Photos from the image-classification dataset "datasets" in the GitHub repository aamnarifa/Wheat-Diseases-Detection. Its 5 classes are: black point, fusarium foot rot, healthy leaf, leaf blight, wheat blast.

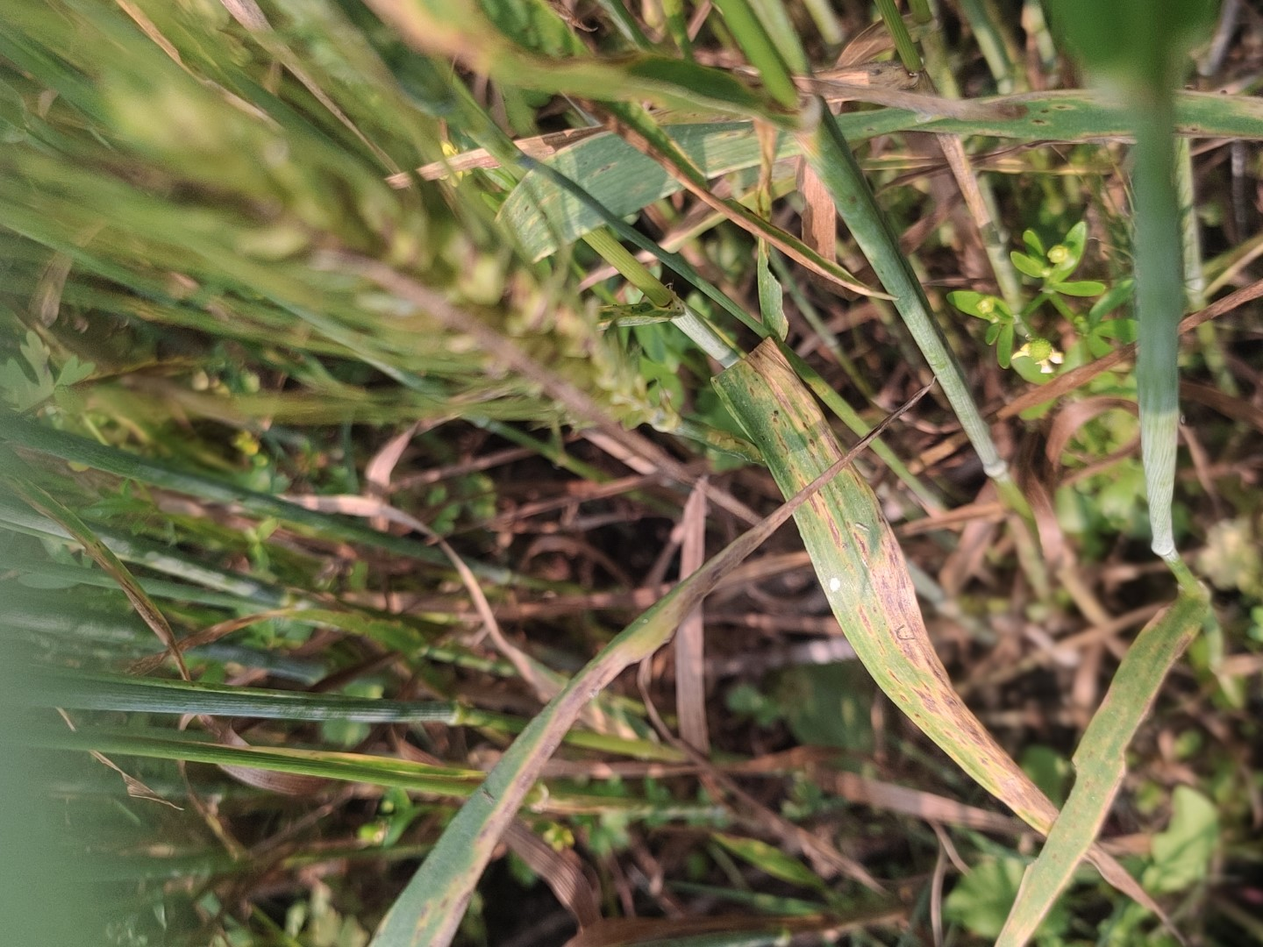
Label: leaf blight

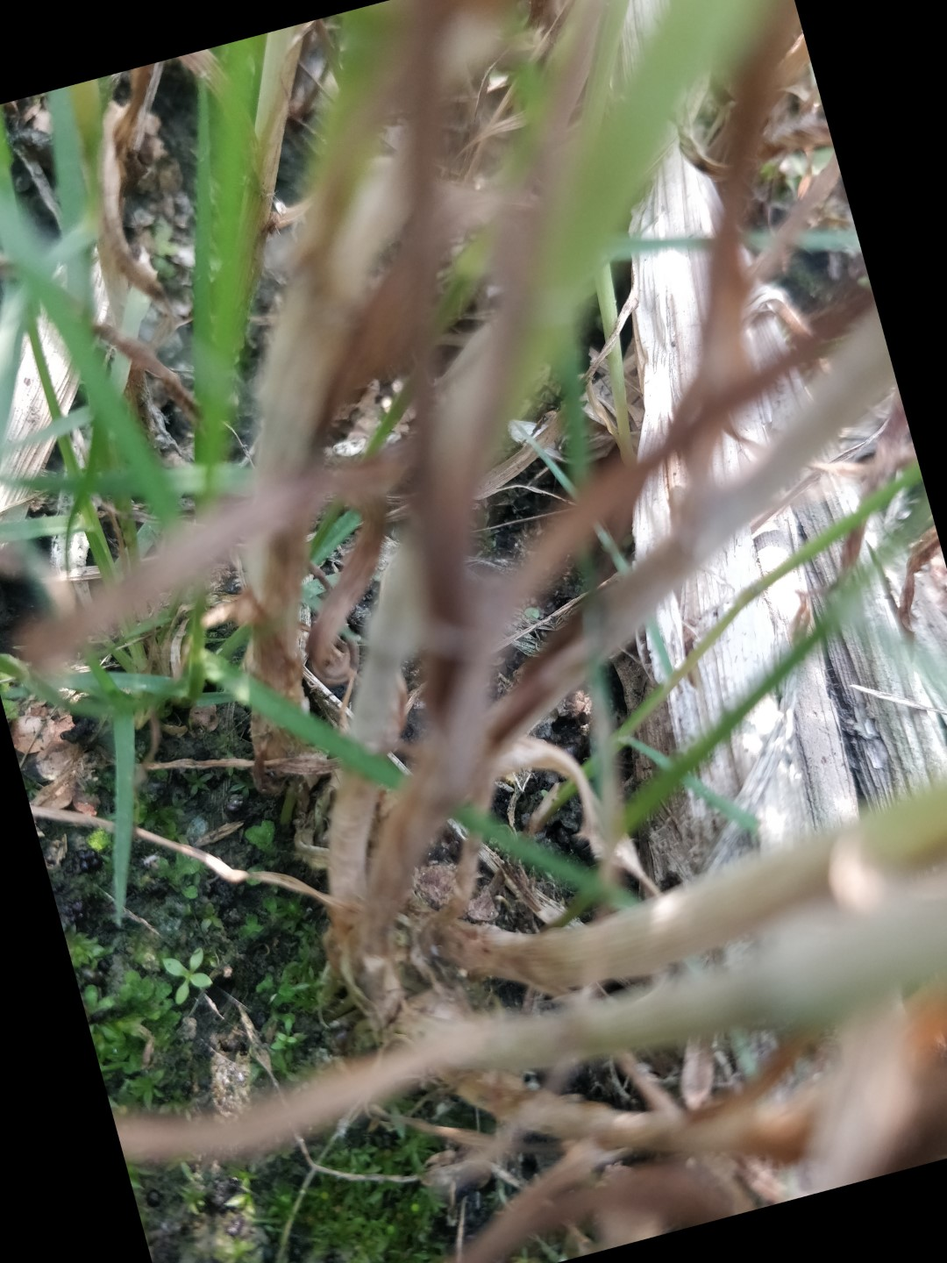
Label: fusarium foot rot

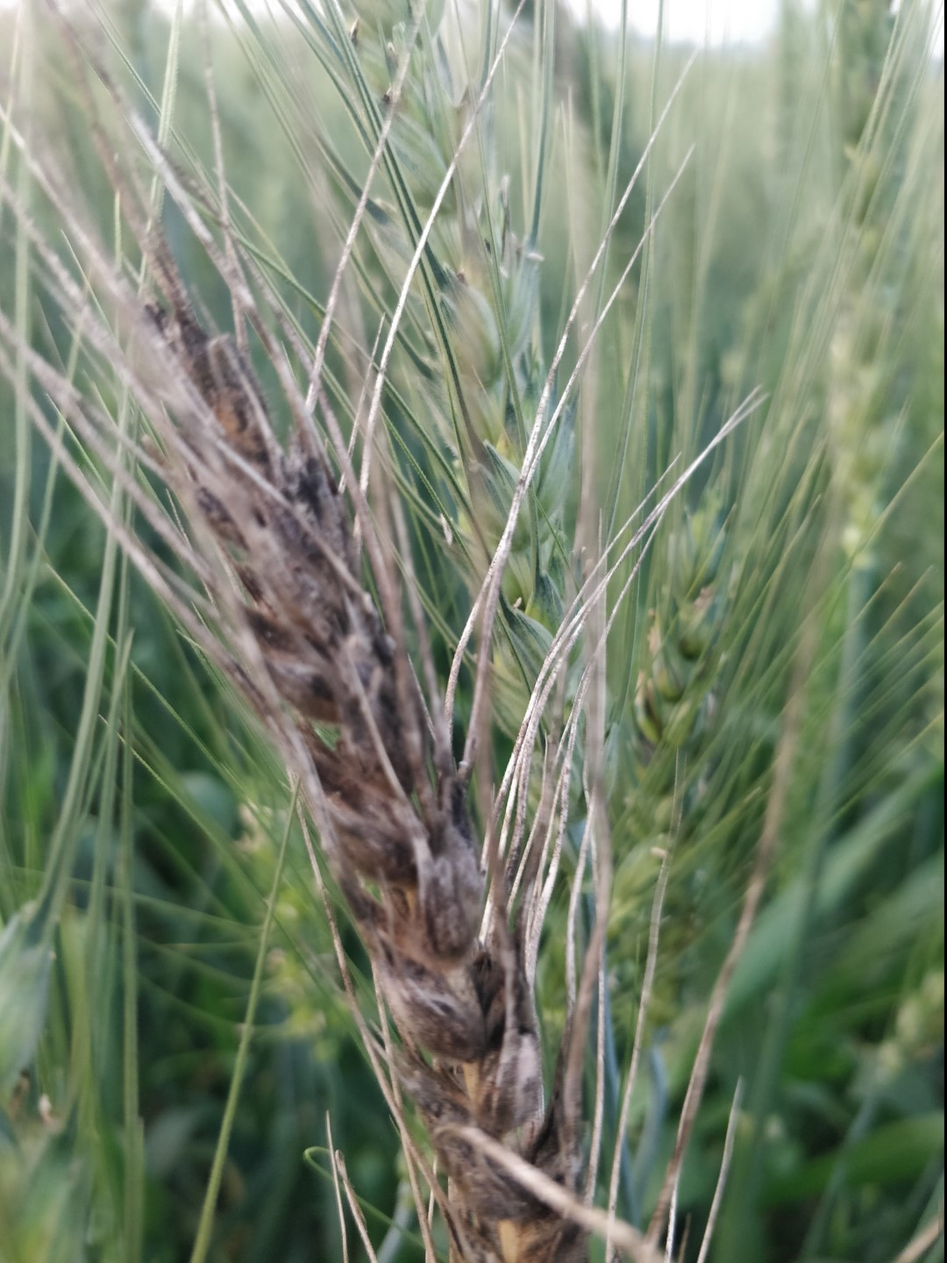
Label: black point

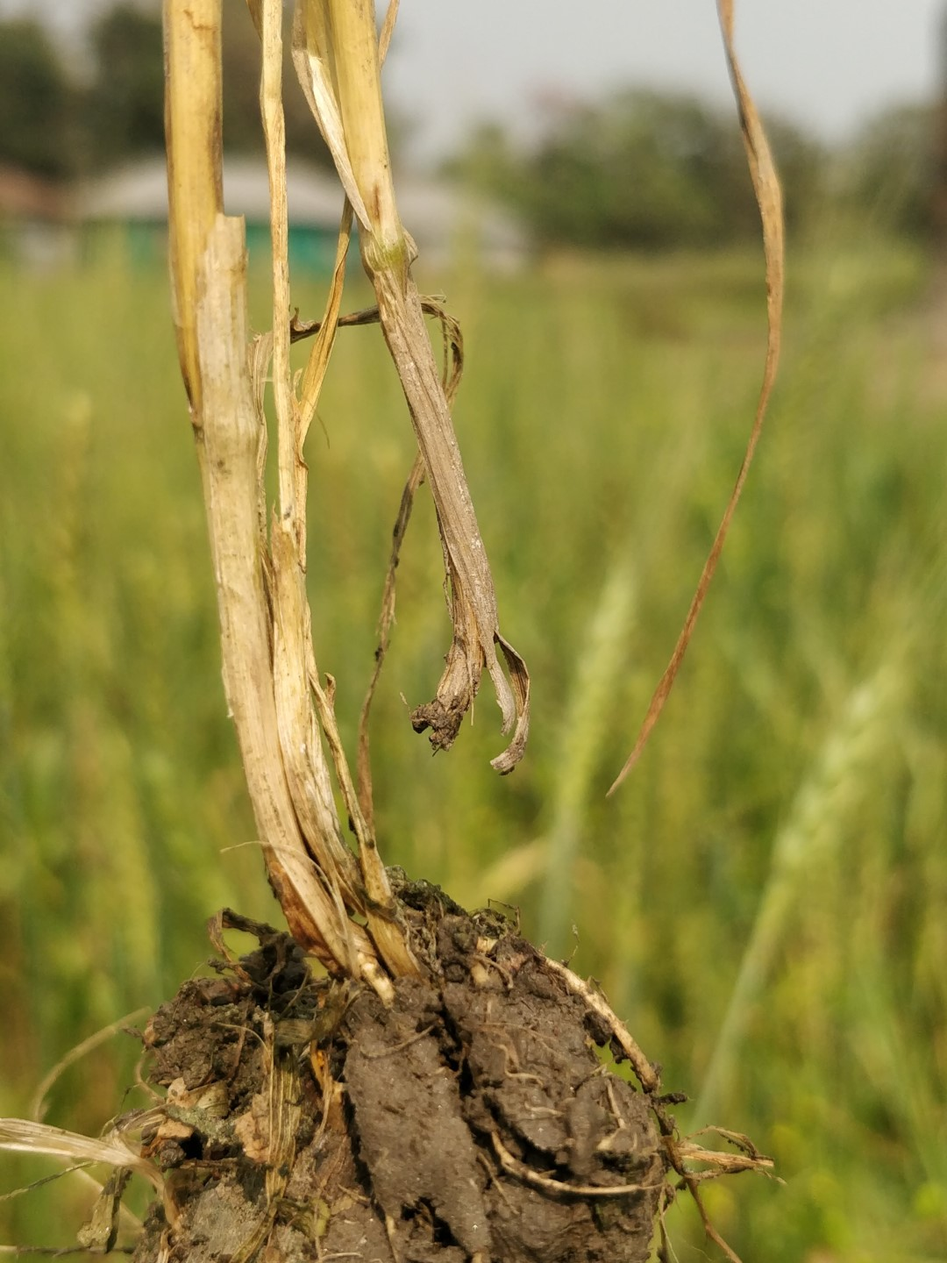
Label: fusarium foot rot

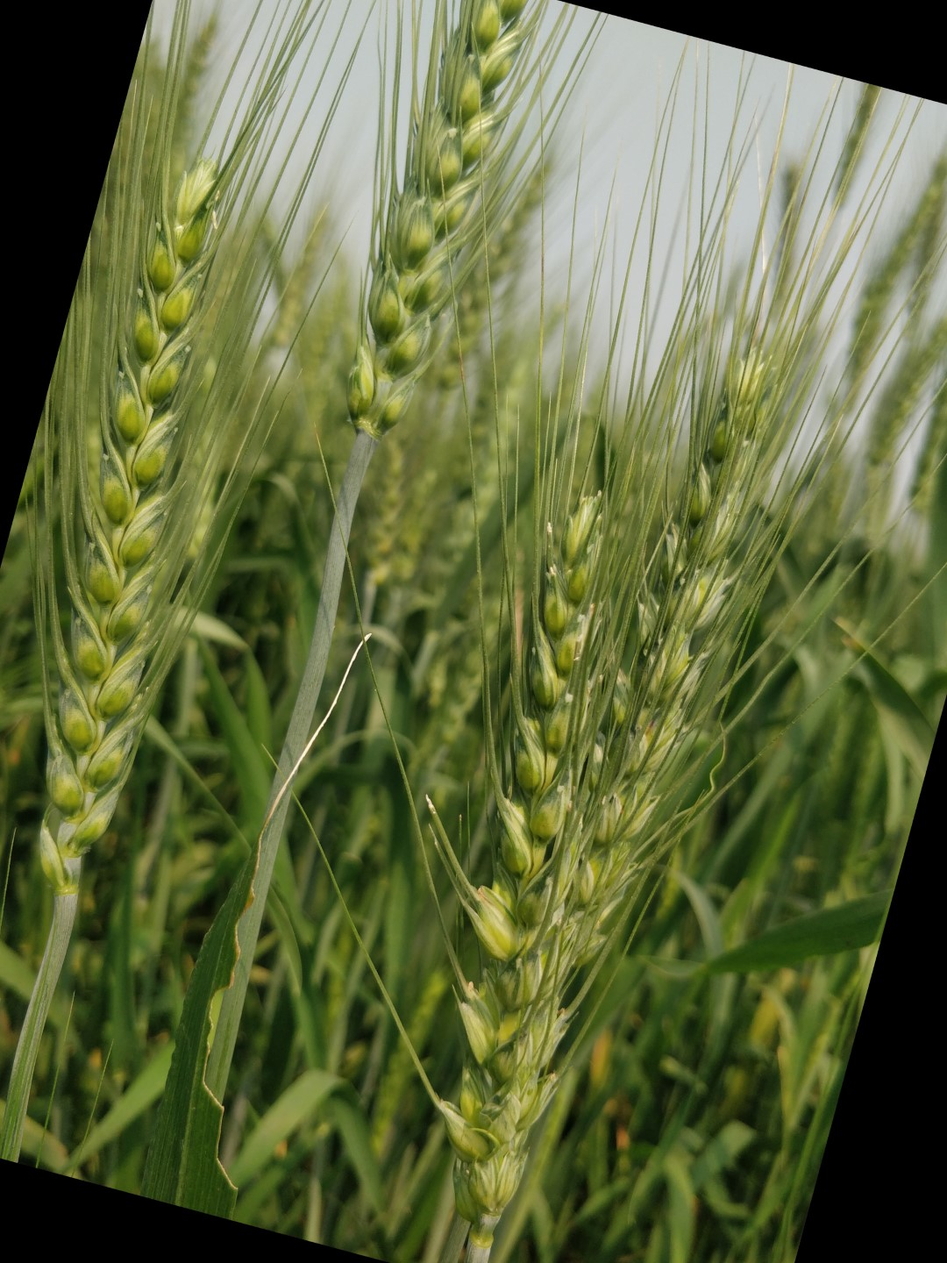
Label: healthy leaf

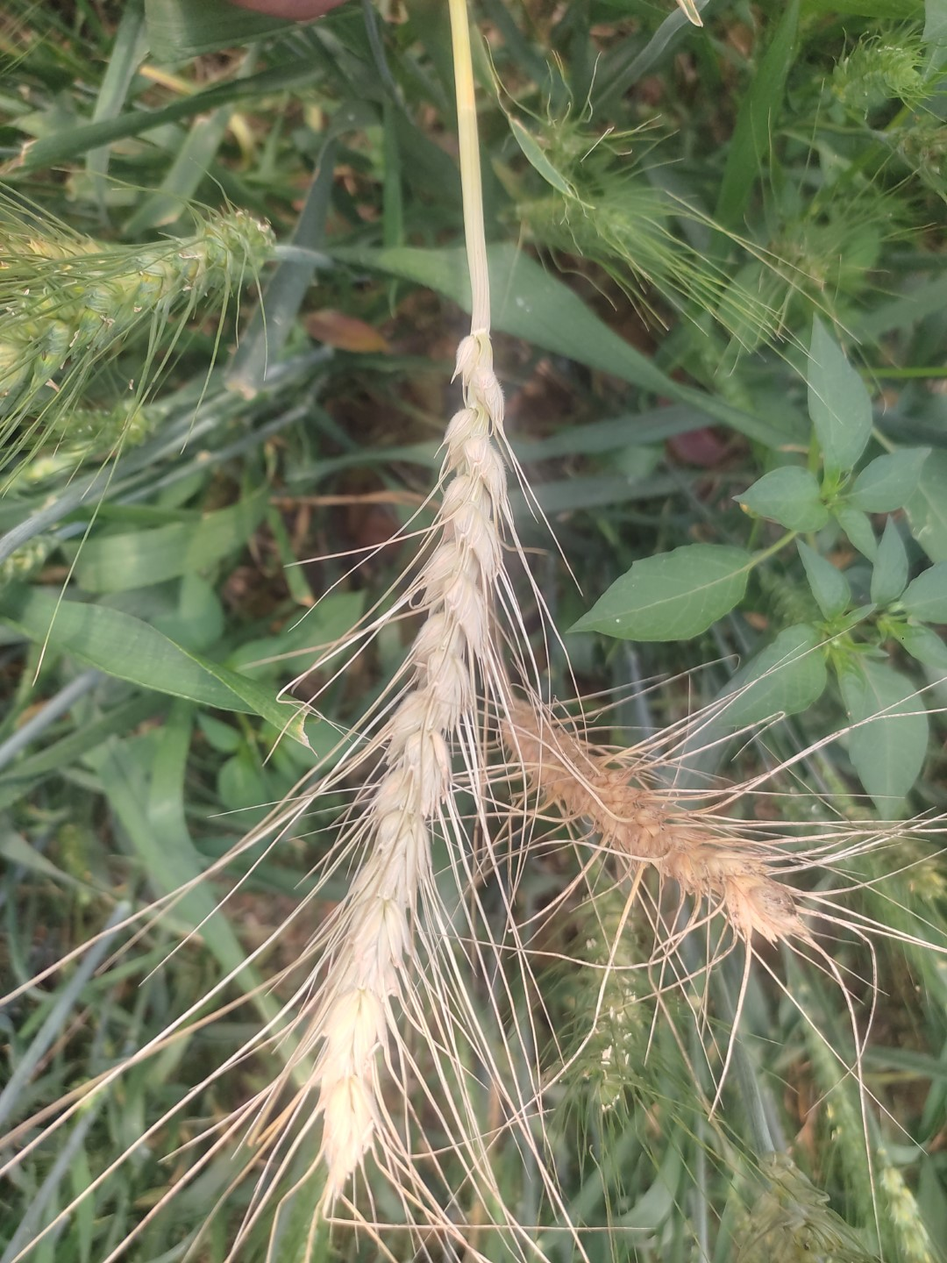
Label: wheat blast
